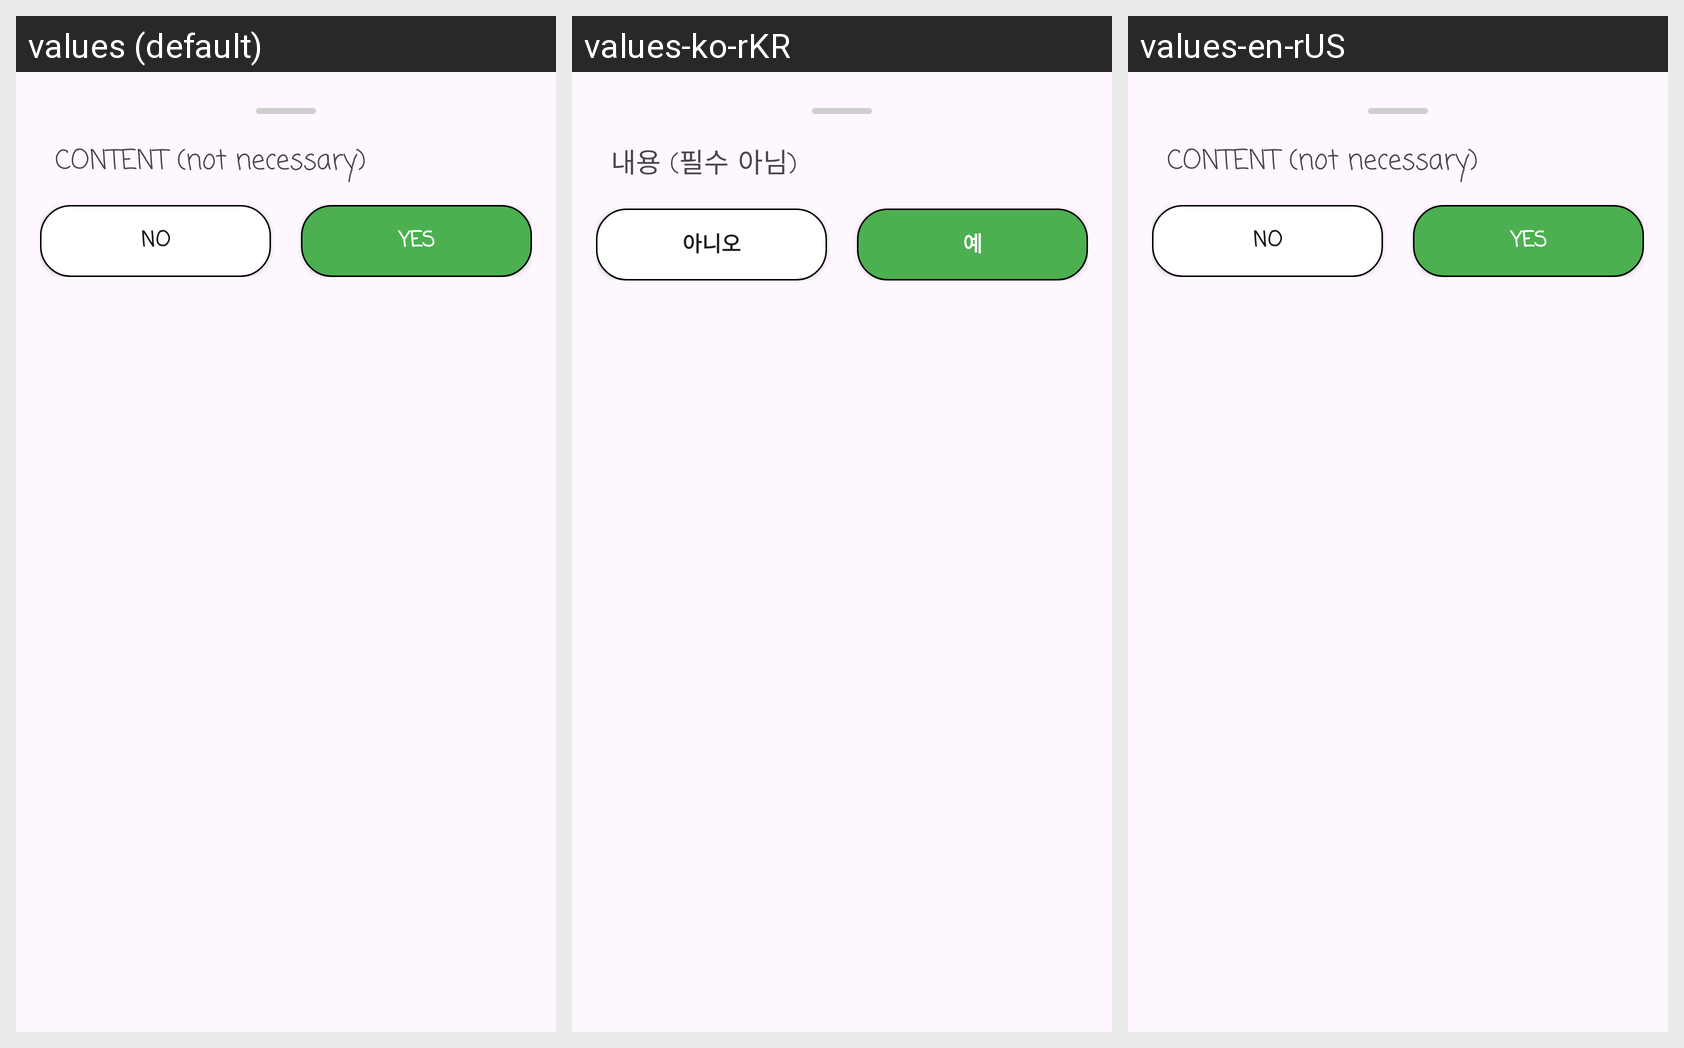

The Android screen above is rendered under several locales of the same app. Produce the string resources it draws, with the default and per-locale values.
Android screen res/layout/bottom_sheet_dialog_yes_or_no.xml rendered under 3 locales, left to right: values (default), values-ko-rKR, values-en-rUS. Device: Nexus 5 (rendered at 1080×1920; each locale shown at half size, 540×960, under a caption strip naming it); theme Theme.SimplePlanner.
Strings drawn on this screen, with the default value and each locale's value (text and hints the layout hard-codes, and strings that could not be matched under every locale, appear in the picture but are not listed):

content
  values: CONTENT (not necessary)
  values-ko-rKR: 내용 (필수 아님)
  values-en-rUS: CONTENT (not necessary)

btnText_no
  values: NO
  values-ko-rKR: 아니오
  values-en-rUS: NO

btnText_yes
  values: YES
  values-ko-rKR: 예
  values-en-rUS: YES
